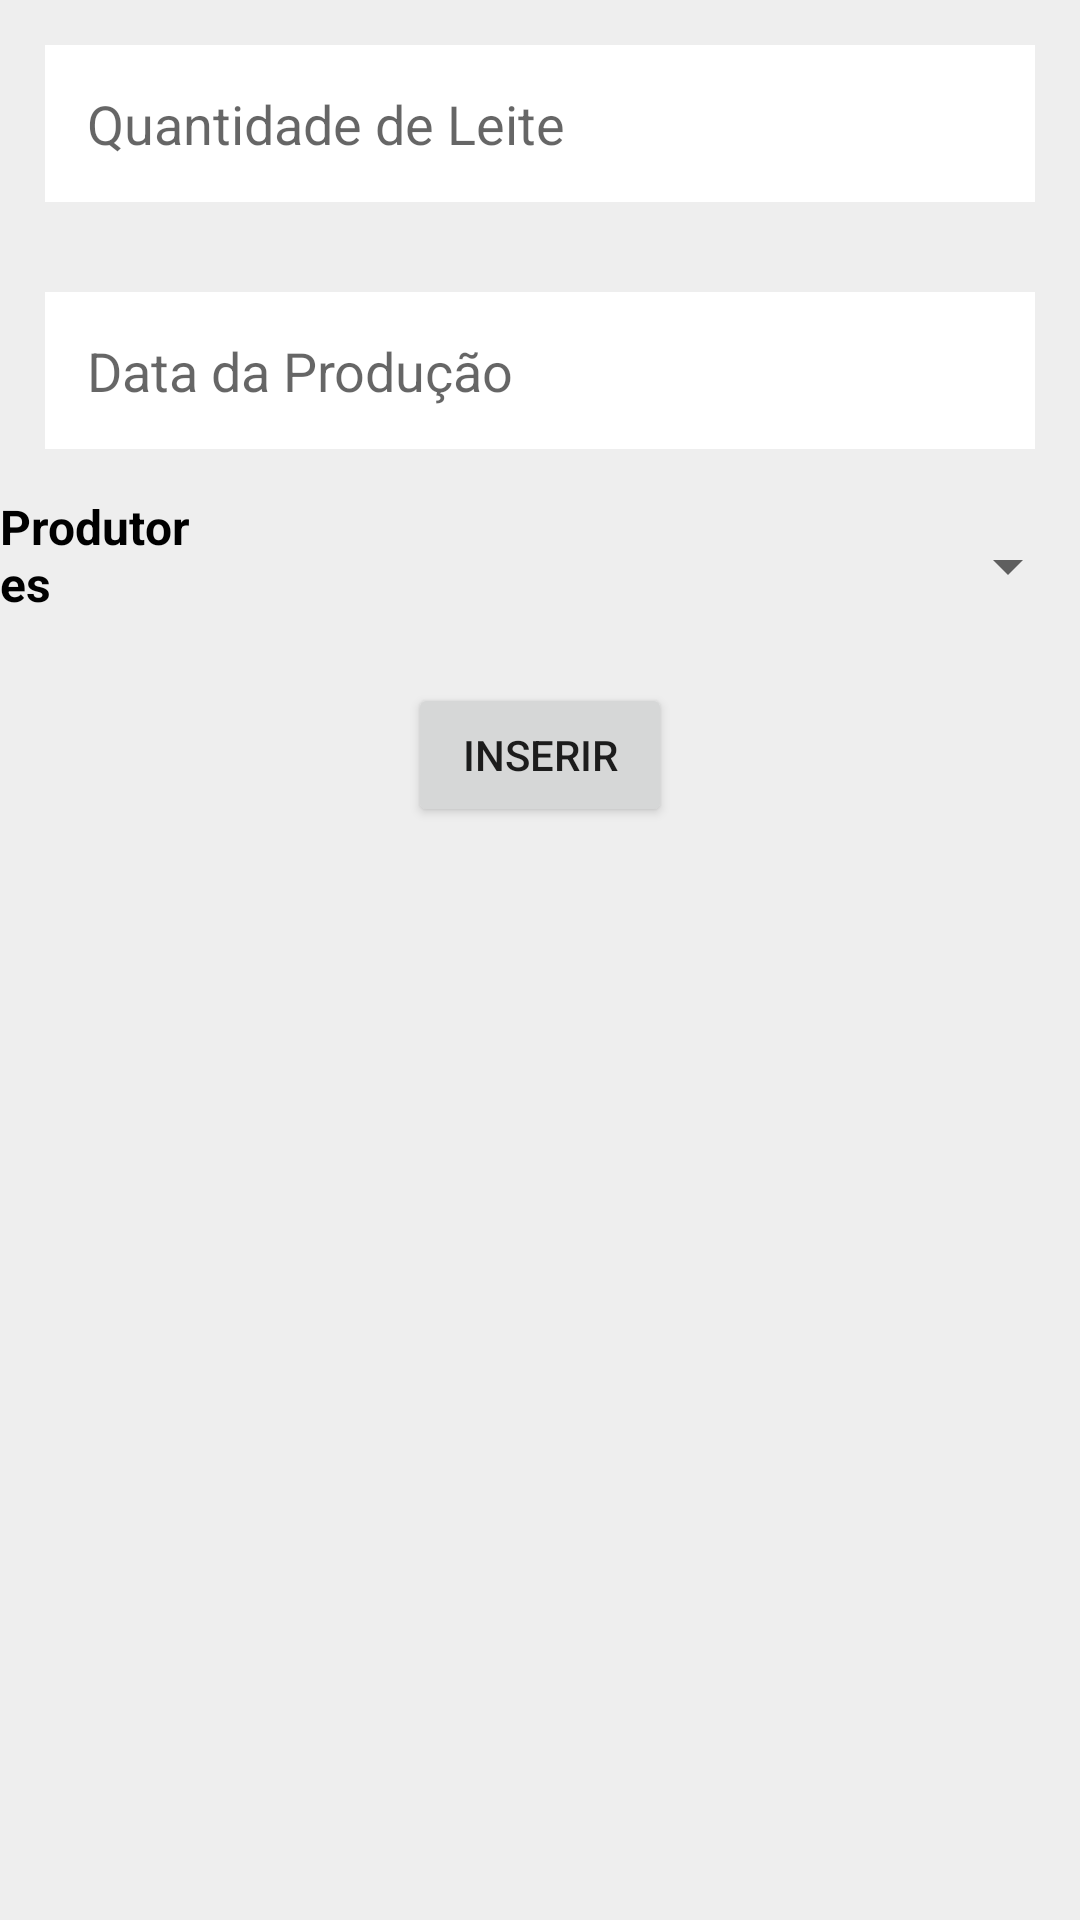

Write the Android layout XML for this screen, with the resource values it uses.
<!-- AndroidManifest.xml: application theme Theme.Gcoole -->
<!-- res/layout/view_inserir_producao.xml -->
<?xml version="1.0" encoding="utf-8"?>
<LinearLayout xmlns:android="http://schemas.android.com/apk/res/android"
    android:layout_width="fill_parent"
    android:layout_height="fill_parent"
    android:background="#EEEEEE"
    android:orientation="vertical">

    <LinearLayout
        android:layout_width="fill_parent"
        android:layout_height="wrap_content"
        android:orientation="horizontal">

        <EditText

            android:id="@+id/idQuant"
            android:layout_width="fill_parent"
            android:layout_height="wrap_content"
            android:layout_margin="15dp"
            android:background="@color/white"
            android:hint="@string/quantLeite"
            android:inputType="number"
            android:padding="14dp" />

    </LinearLayout>


    <LinearLayout
        android:layout_width="fill_parent"
        android:layout_height="wrap_content"
        android:orientation="horizontal">

        <EditText


            android:id="@+id/idDataProducao"
            android:layout_width="fill_parent"
            android:layout_height="wrap_content"
            android:layout_margin="15dp"
            android:background="@color/white"
            android:hint="@string/DataProducao"
            android:inputType="number"
            android:padding="14dp" />

    </LinearLayout>


    <LinearLayout
        android:layout_width="fill_parent"
        android:layout_height="wrap_content"
        android:orientation="horizontal" >


        <TextView
            android:id="@+id/textView"
            android:layout_width="143dp"
            android:layout_height="48dp"
            android:layout_weight="1"
            android:text="@string/Prod"
            android:textColor="#000000"
            android:textSize="16sp"
            android:textStyle="bold" />

        <Spinner
            android:id="@+id/idSpinnerProdutor"
            android:layout_width="match_parent"
            android:layout_height="match_parent"
            android:layout_weight="1" />
    </LinearLayout>


    <Button

        android:id="@+id/idBTInserirProducao"
        android:layout_width="wrap_content"
        android:layout_height="wrap_content"
        android:layout_gravity="center"
        android:layout_margin="15dp"
        android:text="@string/inserir" />

</LinearLayout>
<!-- resources referenced by this layout -->
<resources>
  <color name="white">#FFFFFFFF</color>
  <string name="DataProducao">Data da Produção</string>
  <string name="Prod">Produtores</string>
  <string name="inserir">Inserir</string>
  <string name="quantLeite">Quantidade de Leite</string>
  <style name="Theme.Gcoole" parent="Theme.MaterialComponents.DayNight.DarkActionBar">
          
          <item name="colorPrimary">@color/purple_500</item>
          <item name="colorPrimaryVariant">@color/purple_700</item>
          <item name="colorOnPrimary">@color/white</item>
          
          <item name="colorSecondary">@color/teal_200</item>
          <item name="colorSecondaryVariant">@color/teal_700</item>
          <item name="colorOnSecondary">@color/black</item>
          
          <item name="android:statusBarColor" tools:targetApi="l">?attr/colorPrimaryVariant</item>
          
      </style>
  <color name="purple_500">#000000</color>
  <color name="purple_700">#504F53</color>
  <color name="teal_200">#FF03DAC5</color>
  <color name="teal_700">#FF018786</color>
  <color name="black">#FF000000</color>
</resources>
